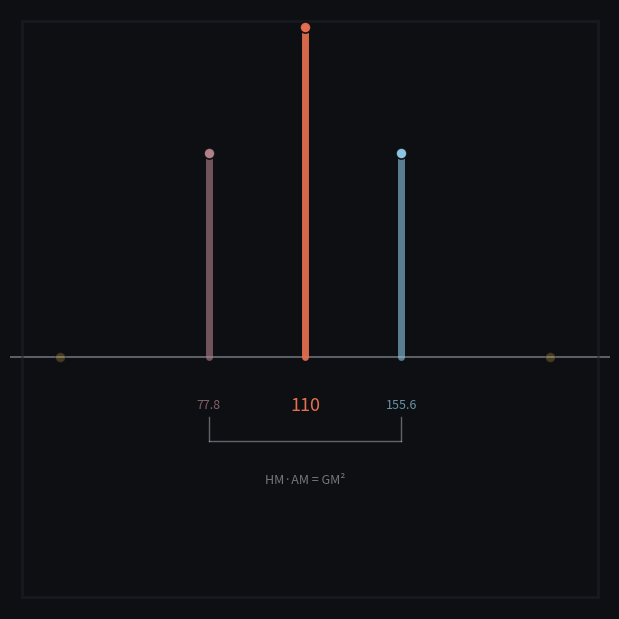

Write the Python code that produced this figure. (Note: this script raises an exception after producing the figure.)
# avatar-means — the count as a place, as a square.
#
# The silver pair {110/σ, 110σ} mirrors about the count. Its three means are
# equally spaced in log (HM·AM = GM²), so on a log axis the ladder is
# symmetric about 110:
#     HM = 110/√2 ≈ 77.78   below the grid
#     GM = 110              the place — never found, only revisited
#     AM = 110√2 ≈ 155.56   the tritone, made
# The avatar is the geometry alone (it must read at 48 px): a thin axis, the
# three rungs, the center one the place, the bracket HM·AM=GM² beneath.

import matplotlib
matplotlib.use("Agg")
import matplotlib.pyplot as plt
import numpy as np

S2 = np.sqrt(2)
HM, GM, AM = 110 / S2, 110.0, 110 * S2   # 77.782, 110, 155.563
PL, PH = 110 * (S2 - 1), 110 * (S2 + 1)  # 45.563, 265.563 — the pair

BG = "#0d0f12"
INK = "#c9cdd6"
GOLD = "#f2c14e"     # the pair's echo, dim context
ORNG = "#e76f51"     # the count — the place (GM)
BLUE = "#8ecae6"     # the tritone — made (AM)
ROSE = "#b5838d"     # the HM — below the grid

fig = plt.figure(figsize=(6, 6), dpi=170)
fig.patch.set_facecolor(BG)
ax = fig.add_axes([0, 0, 1, 1])
ax.set_facecolor(BG)

ax.set_xscale("log")
ax.set_xlim(38, 330)
ax.set_ylim(0, 1)
ax.axis("off")

# the axis — the grid's own line (log)
ax.plot([38, 330], [0.42, 0.42], color=INK, lw=1.2, alpha=0.5, zorder=1)

# the pair, faint — the mirror's endpoints, the event and its echo
for f in (PL, PH):
    ax.plot([f], [0.42], marker="o", ms=7, color=GOLD, mec=BG, mew=1.0,
            alpha=0.25, zorder=2)

# the three rungs — HM and AM strike out around the place
rungs = [
    (HM, ROSE, 0.76, "77.8"),
    (GM, ORNG, 0.97, "110"),
    (AM, BLUE, 0.76, "155.6"),
]
for f, c, top, lab in rungs:
    ax.plot([f, f], [0.42, top], color=c, lw=5, solid_capstyle="round",
            zorder=3, alpha=0.92 if c is ORNG else 0.6)
    ax.plot([f], [top], marker="o", ms=8, color=c, mec=BG, mew=1.2,
            zorder=4, alpha=0.95)
    ax.text(f, 0.34, lab, color=c, fontsize=13 if c is ORNG else 9,
            ha="center", va="center", zorder=5,
            alpha=1.0 if c is ORNG else 0.7)

# the bracket HM·AM = GM² — the log-midpoint identity, under the axis
ax.plot([HM, AM], [0.28, 0.28], color=INK, lw=1.0, alpha=0.45, zorder=2)
ax.plot([HM, HM], [0.28, 0.32], color=INK, lw=1.0, alpha=0.45, zorder=2)
ax.plot([AM, AM], [0.28, 0.32], color=INK, lw=1.0, alpha=0.45, zorder=2)
ax.text(GM, 0.215, "HM·AM = GM²", color=INK, fontsize=9, ha="center",
        va="center", alpha=0.55, zorder=2)

# a faint vignette so the square reads as a coin, not a crop
ax.add_patch(plt.Rectangle((0.02, 0.02), 0.96, 0.96, fill=False,
                           ec="#20242c", lw=2.0, alpha=0.5,
                           transform=ax.transAxes))

fig.savefig("assets/avatar-means.png", dpi=170, facecolor=BG)
print("wrote assets/avatar-means.png")
